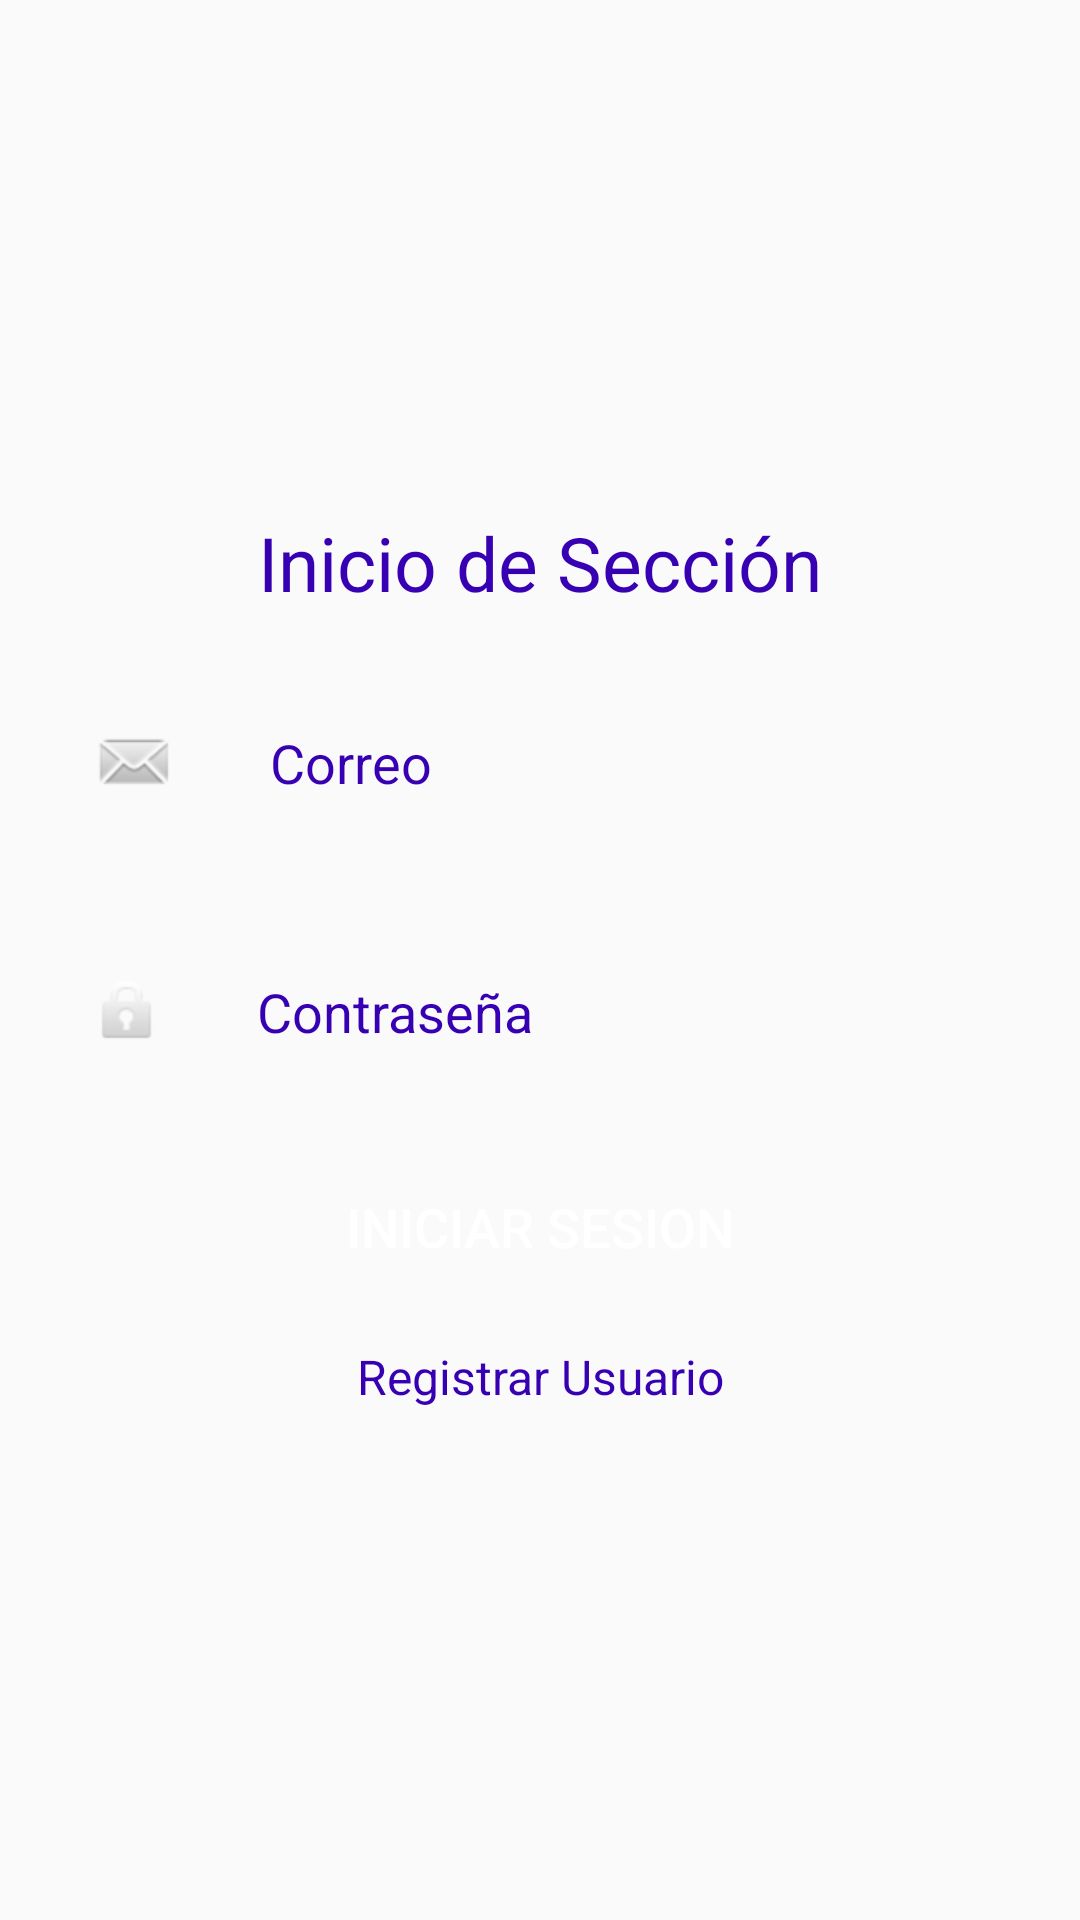

Here is an Android app screen rendered from its layout file. Give the layout XML and the strings, colors and styles it references.
<!-- AndroidManifest.xml: application theme AppTheme -->
<!-- res/layout/fragment_login.xml -->
<?xml version="1.0" encoding="utf-8"?>
<androidx.constraintlayout.widget.ConstraintLayout
    xmlns:android="http://schemas.android.com/apk/res/android"
    xmlns:app="http://schemas.android.com/apk/res-auto"
    xmlns:tools="http://schemas.android.com/tools"
    android:layout_width="match_parent"
    android:layout_height="match_parent">

    <androidx.constraintlayout.widget.ConstraintLayout
        android:layout_width="0dp"
        android:layout_height="wrap_content"
        android:layout_marginStart="@dimen/dimens10dp"
        android:layout_marginEnd="@dimen/dimens10dp"
        app:layout_constraintBottom_toBottomOf="parent"
        app:layout_constraintEnd_toEndOf="parent"
        app:layout_constraintStart_toStartOf="parent"
        app:layout_constraintTop_toTopOf="parent">

        <TextView
            android:id="@+id/tv_name_fragment_login"
            android:layout_width="match_parent"
            android:layout_height="wrap_content"
            android:text="@string/init_section"
            android:textColor="@color/colorPrimaryDark"
            android:textSize="@dimen/dimens25sp"
            android:gravity="center"
            app:layout_constraintEnd_toEndOf="parent"
            app:layout_constraintStart_toStartOf="parent"
            app:layout_constraintTop_toTopOf="parent"/>

        <LinearLayout
            android:id="@+id/ll_container_email"
            android:layout_width="0dp"
            android:layout_height="wrap_content"
            android:layout_gravity="center"
            android:layout_marginTop="@dimen/dimen_space_fileds"
            android:background="@drawable/edt_email"
            app:layout_constraintEnd_toEndOf="parent"
            app:layout_constraintStart_toStartOf="parent"
            app:layout_constraintTop_toBottomOf="@+id/tv_name_fragment_login" >

            <ImageView
                android:layout_width="wrap_content"
                android:layout_height="wrap_content"
                android:background="@drawable/image_edt"
                android:padding="@dimen/paddingImgLogin20dp"
                android:src="@android:drawable/sym_action_email" />

            <EditText
                android:id="@+id/et_email_login"
                android:layout_width="wrap_content"
                android:layout_height="wrap_content"
                android:layout_gravity="center"
                android:layout_marginLeft="@dimen/dimens10dp"
                android:background="@android:color/transparent"
                android:ems="10"
                android:hint="@string/Email"
                android:textColorHint="@color/colorPrimaryDark"
                android:inputType="textEmailAddress"
                android:textColor="@color/colorPrimaryDark" />

            

        </LinearLayout>

        <LinearLayout
            android:id="@+id/ll_container_password"
            android:layout_width="0dp"
            android:layout_height="wrap_content"
            android:layout_marginTop="@dimen/dimen_space_fileds"
            android:background="@drawable/edt_email"
            app:layout_constraintEnd_toEndOf="parent"
            app:layout_constraintStart_toStartOf="parent"
            app:layout_constraintTop_toBottomOf="@+id/ll_container_email" >

            <ImageView
                android:layout_width="wrap_content"
                android:layout_height="wrap_content"
                android:background="@drawable/image_edt"
                android:padding="@dimen/paddingImgLogin20dp"
                android:src="@android:drawable/ic_lock_idle_lock" />

            <EditText
                android:id="@+id/et_Pass_Login"
                android:layout_width="wrap_content"
                android:layout_height="wrap_content"
                android:layout_gravity="center"
                android:layout_marginStart="@dimen/dimens10dp"
                android:background="@android:color/transparent"
                android:ems="10"
                android:hint="@string/password"
                android:textColorHint="@color/colorPrimaryDark"
                android:inputType="textPassword"
                android:textColor="@color/colorPrimaryDark"
                android:digits="@string/CaracteresPass"
                android:maxLength="10" />
            

        </LinearLayout>

        <Button
            android:id="@+id/btn_start_section"
            android:layout_width="0dp"
            android:layout_height="wrap_content"
            android:layout_marginTop="@dimen/dimen_space_fileds"
            android:text="@string/log_in"
            android:background="@drawable/btn_general"
            android:textColor="@color/white"
            android:textSize="@dimen/dimen_18sp"
            app:layout_constraintEnd_toEndOf="parent"
            app:layout_constraintStart_toStartOf="parent"
            app:layout_constraintTop_toBottomOf="@+id/ll_container_password"/>

        <TextView
            android:id="@+id/tv_register_user"
            android:layout_width="0dp"
            android:layout_height="wrap_content"
            android:gravity="center"
            android:layout_marginTop="@dimen/dimen_space_fileds"
            android:text="@string/registrar_usuario"
            android:textColor="@color/colorPrimaryDark"
            android:textSize="@dimen/dimen_16sp"
            app:layout_constraintBottom_toBottomOf="parent"
            app:layout_constraintEnd_toEndOf="parent"
            app:layout_constraintStart_toStartOf="parent"
            app:layout_constraintTop_toBottomOf="@+id/btn_start_section" />

    </androidx.constraintlayout.widget.ConstraintLayout>

</androidx.constraintlayout.widget.ConstraintLayout>
<!-- resources referenced by this layout -->
<resources>
  <dimen name="dimen_16sp">16sp</dimen>
  <dimen name="dimen_18sp">18sp</dimen>
  <dimen name="dimen_space_fileds">15dp</dimen>
  <dimen name="dimens10dp">10dp</dimen>
  <dimen name="dimens25sp">25sp</dimen>
  <dimen name="paddingImgLogin20dp">20dp</dimen>
  <string name="CaracteresPass">1234567890abcdefghijklmnopqrstuvwxyzABCDEFGHIJKLMNOPQRSTUVWXYZ</string>
  <string name="Email">Correo</string>
  <string name="init_section">Inicio de Sección</string>
  <string name="log_in">Iniciar Sesion</string>
  <string name="password">Contraseña</string>
  <string name="registrar_usuario">Registrar Usuario</string>
  <style name="AppTheme" parent="Theme.AppCompat.Light.NoActionBar">
          
          <item name="colorPrimary">@color/colorPrimary</item>
          <item name="colorPrimaryDark">@color/colorPrimaryDark</item>
          <item name="colorAccent">@color/colorAccent</item>
      </style>
  <!-- not gathered from this repository: default colours our renderer supplied (Android Studio template values) -->
  <color name="white">#FFFFFFFF</color>
  <color name="colorPrimary">#FF6200EE</color>
  <color name="colorPrimaryDark">#FF3700B3</color>
  <color name="colorAccent">#FF03DAC5</color>
</resources>
